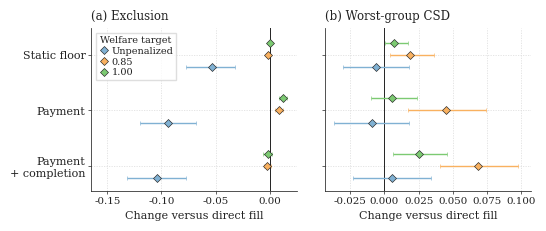

Source code (Python): (Note: this script raises an exception after producing the figure.)
"""FigMirror style transfer from TabM (ICLR 2025); original TempoPB data.
Self-contained: edit the DATA SECTOR, then run this file. No repository imports.
"""
from __future__ import annotations
import json
from pathlib import Path
import matplotlib
matplotlib.use("Agg")
import matplotlib.pyplot as plt
from matplotlib.colors import LinearSegmentedColormap, TwoSlopeNorm
from matplotlib.lines import Line2D
from matplotlib.patches import FancyBboxPatch, FancyArrowPatch, Rectangle
from matplotlib.text import Text
import numpy as np

# === DATA SECTOR (edit here) ===
FIGURE = "coverage"
DATA = json.loads("{\"rows\":[{\"floor\":\"0.0\",\"kernel\":\"direct\",\"worst_csd\":\"0.12284201495051265\",\"mean_csd\":\"0.0024390046663263563\",\"welfare\":\"586114.0\",\"exclusion\":\"0.1470062083207223\",\"spent\":\"182489181.0\",\"budget_utilization\":\"0.997099328924935\",\"welfare_ratio_vs_direct\":\"1.0\",\"diff_vs_direct\":\"0.0\",\"ci_lo\":\"0.0\",\"ci_hi\":\"0.0\",\"p_two_sided\":\"1.0\",\"wins_vs_direct\":\"0\",\"n\":\"18\",\"exclusion_diff_vs_direct\":\"0.0\",\"exclusion_ci_lo\":\"0.0\",\"exclusion_ci_hi\":\"0.0\",\"exclusion_p_two_sided\":\"1.0\",\"exclusion_wins_vs_direct\":\"0\"},{\"floor\":\"0.0\",\"kernel\":\"static-floor\",\"worst_csd\":\"0.11645627739212576\",\"mean_csd\":\"0.010666653570433223\",\"welfare\":\"719168.0\",\"exclusion\":\"0.093514885304777\",\"spent\":\"181880677.0\",\"budget_utilization\":\"0.9937745349468847\",\"welfare_ratio_vs_direct\":\"1.2270104450670005\",\"diff_vs_direct\":\"-0.006385737558386892\",\"ci_lo\":\"-0.03035136099009801\",\"ci_hi\":\"0.017787173995645524\",\"p_two_sided\":\"0.6122894287109375\",\"wins_vs_direct\":\"9\",\"n\":\"18\",\"exclusion_diff_vs_direct\":\"-0.05349132301594531\",\"exclusion_ci_lo\":\"-0.07732043316427882\",\"exclusion_ci_hi\":\"-0.03191044270200268\",\"exclusion_p_two_sided\":\"4.57763671875e-05\",\"exclusion_wins_vs_direct\":\"16\"},{\"floor\":\"0.0\",\"kernel\":\"payment+completion\",\"worst_csd\":\"0.1282197018070305\",\"mean_csd\":\"0.02128781074959427\",\"welfare\":\"1168671.0\",\"exclusion\":\"0.04271770601627977\",\"spent\":\"180650923.0\",\"budget_utilization\":\"0.987055304352372\",\"welfare_ratio_vs_direct\":\"1.9939312147466193\",\"diff_vs_direct\":\"0.00537768685651784\",\"ci_lo\":\"-0.02269681625606068\",\"ci_hi\":\"0.03409134091009465\",\"p_two_sided\":\"0.7207870483398438\",\"wins_vs_direct\":\"9\",\"n\":\"18\",\"exclusion_diff_vs_direct\":\"-0.10428850230444256\",\"exclusion_ci_lo\":\"-0.1313266259443973\",\"exclusion_ci_hi\":\"-0.07734990642939375\",\"exclusion_p_two_sided\":\"1.52587890625e-05\",\"exclusion_wins_vs_direct\":\"17\"},{\"floor\":\"0.0\",\"kernel\":\"payment-only\",\"worst_csd\":\"0.11402625759138887\",\"mean_csd\":\"0.014675463069687374\",\"welfare\":\"1021566.0\",\"exclusion\":\"0.05302672416921917\",\"spent\":\"152976410.0\",\"budget_utilization\":\"0.8358450343001195\",\"welfare_ratio_vs_direct\":\"1.742947617698946\",\"diff_vs_direct\":\"-0.008815757359123783\",\"ci_lo\":\"-0.03652738946347208\",\"ci_hi\":\"0.018219390500565723\",\"p_two_sided\":\"0.5453414916992188\",\"wins_vs_direct\":\"11\",\"n\":\"18\",\"exclusion_diff_vs_direct\":\"-0.09397948415150313\",\"exclusion_ci_lo\":\"-0.11934902912169573\",\"exclusion_ci_hi\":\"-0.06800426576810324\",\"exclusion_p_two_sided\":\"2.288818359375e-05\",\"exclusion_wins_vs_direct\":\"17\"},{\"floor\":\"0.85\",\"kernel\":\"direct\",\"worst_csd\":\"0.11525794725360286\",\"mean_csd\":\"0.010097473016641425\",\"welfare\":\"1198311.0\",\"exclusion\":\"0.044989635662301776\",\"spent\":\"179819440.0\",\"budget_utilization\":\"0.9825121794571351\",\"welfare_ratio_vs_direct\":\"1.0\",\"diff_vs_direct\":\"0.0\",\"ci_lo\":\"0.0\",\"ci_hi\":\"0.0\",\"p_two_sided\":\"1.0\",\"wins_vs_direct\":\"0\",\"n\":\"18\",\"exclusion_diff_vs_direct\":\"0.0\",\"exclusion_ci_lo\":\"0.0\",\"exclusion_ci_hi\":\"0.0\",\"exclusion_p_two_sided\":\"1.0\",\"exclusion_wins_vs_direct\":\"0\"},{\"floor\":\"0.85\",\"kernel\":\"static-floor\",\"worst_csd\":\"0.13395761107068216\",\"mean_csd\":\"0.01935479947232579\",\"welfare\":\"1218887.0\",\"exclusion\":\"0.04338334628658546\",\"spent\":\"179655832.0\",\"budget_utilization\":\"0.9816182446709039\",\"welfare_ratio_vs_direct\":\"1.0171708346163892\",\"diff_vs_direct\":\"0.018699663817079312\",\"ci_lo\":\"0.003929596499955022\",\"ci_hi\":\"0.036219191604341366\",\"p_two_sided\":\"0.02972412109375\",\"wins_vs_direct\":\"4\",\"n\":\"18\",\"exclusion_diff_vs_direct\":\"-0.001606289375716318\",\"exclusion_ci_lo\":\"-0.0032096076597615017\",\"exclusion_ci_hi\":\"-0.00014340586256445426\",\"exclusion_p_two_sided\":\"0.064697265625\",\"exclusion_wins_vs_direct\":\"9\"},{\"floor\":\"0.85\",\"kernel\":\"payment+completion\",\"worst_csd\":\"0.18355506239208846\",\"mean_csd\":\"0.03538932523785418\",\"welfare\":\"1273668.0\",\"exclusion\":\"0.04303838989463842\",\"spent\":\"180123237.0\",\"budget_utilization\":\"0.984172090379906\",\"welfare_ratio_vs_direct\":\"1.0628860120619772\",\"diff_vs_direct\":\"0.06829711513848563\",\"ci_lo\":\"0.04058192319392198\",\"ci_hi\":\"0.09712910309356602\",\"p_two_sided\":\"0.00020599365234375\",\"wins_vs_direct\":\"2\",\"n\":\"18\",\"exclusion_diff_vs_direct\":\"-0.0019512457676633546\",\"exclusion_ci_lo\":\"-0.005034808828854539\",\"exclusion_ci_hi\":\"0.0010681618013033442\",\"exclusion_p_two_sided\":\"0.240386962890625\",\"exclusion_wins_vs_direct\":\"12\"},{\"floor\":\"0.85\",\"kernel\":\"payment-only\",\"worst_csd\":\"0.16048544204708992\",\"mean_csd\":\"0.027550904849958948\",\"welfare\":\"1132666.0\",\"exclusion\":\"0.05342146627346392\",\"spent\":\"132234278.0\",\"budget_utilization\":\"0.7225124751624223\",\"welfare_ratio_vs_direct\":\"0.9452187286939701\",\"diff_vs_direct\":\"0.045227494793487054\",\"ci_lo\":\"0.017541110451134236\",\"ci_hi\":\"0.0743515005044121\",\"p_two_sided\":\"0.0068359375\",\"wins_vs_direct\":\"5\",\"n\":\"18\",\"exclusion_diff_vs_direct\":\"0.008431830611162145\",\"exclusion_ci_lo\":\"0.005008581763071386\",\"exclusion_ci_hi\":\"0.012012820633105669\",\"exclusion_p_two_sided\":\"0.00029754638671875\",\"exclusion_wins_vs_direct\":\"3\"},{\"floor\":\"1.0\",\"kernel\":\"direct\",\"worst_csd\":\"0.17280131051580602\",\"mean_csd\":\"0.031998238333563134\",\"welfare\":\"1303057.0\",\"exclusion\":\"0.04472175782546373\",\"spent\":\"178800252.0\",\"budget_utilization\":\"0.9769434566140623\",\"welfare_ratio_vs_direct\":\"1.0\",\"diff_vs_direct\":\"0.0\",\"ci_lo\":\"0.0\",\"ci_hi\":\"0.0\",\"p_two_sided\":\"1.0\",\"wins_vs_direct\":\"0\",\"n\":\"18\",\"exclusion_diff_vs_direct\":\"0.0\",\"exclusion_ci_lo\":\"0.0\",\"exclusion_ci_hi\":\"0.0\",\"exclusion_p_two_sided\":\"1.0\",\"exclusion_wins_vs_direct\":\"0\"},{\"floor\":\"1.0\",\"kernel\":\"static-floor\",\"worst_csd\":\"0.17987228004995118\",\"mean_csd\":\"0.0339500283462427\",\"welfare\":\"1302820.0\",\"exclusion\":\"0.04485632922360676\",\"spent\":\"178561602.0\",\"budget_utilization\":\"0.9756395012039718\",\"welfare_ratio_vs_direct\":\"0.9998181200054947\",\"diff_vs_direct\":\"0.007070969534145167\",\"ci_lo\":\"0.00013470514313479868\",\"ci_hi\":\"0.01742560118525445\",\"p_two_sided\":\"0.109375\",\"wins_vs_direct\":\"3\",\"n\":\"18\",\"exclusion_diff_vs_direct\":\"0.00013457139814302684\",\"exclusion_ci_lo\":\"-0.0002527879910575172\",\"exclusion_ci_hi\":\"0.0005689850358406147\",\"exclusion_p_two_sided\":\"0.578125\",\"exclusion_wins_vs_direct\":\"3\"},{\"floor\":\"1.0\",\"kernel\":\"payment+completion\",\"worst_csd\":\"0.19788295265808992\",\"mean_csd\":\"0.041227594458618004\",\"welfare\":\"1289024.0\",\"exclusion\":\"0.04305305070178723\",\"spent\":\"180111126.0\",\"budget_utilization\":\"0.9841059173064863\",\"welfare_ratio_vs_direct\":\"0.9892307090173339\",\"diff_vs_direct\":\"0.02508164214228389\",\"ci_lo\":\"0.006110634694265958\",\"ci_hi\":\"0.04565947661329655\",\"p_two_sided\":\"0.0218505859375\",\"wins_vs_direct\":\"4\",\"n\":\"18\",\"exclusion_diff_vs_direct\":\"-0.0016687071236765045\",\"exclusion_ci_lo\":\"-0.006362839452739079\",\"exclusion_ci_hi\":\"0.0026550204035142816\",\"exclusion_p_two_sided\":\"0.5133209228515625\",\"exclusion_wins_vs_direct\":\"10\"},{\"floor\":\"1.0\",\"kernel\":\"payment-only\",\"worst_csd\":\"0.17856230764452016\",\"mean_csd\":\"0.03558838433508174\",\"welfare\":\"1130853.0\",\"exclusion\":\"0.05698684268101634\",\"spent\":\"123689137.0\",\"budget_utilization\":\"0.6758228341109402\",\"welfare_ratio_vs_direct\":\"0.8678461494777281\",\"diff_vs_direct\":\"0.005760997128714162\",\"ci_lo\":\"-0.009964922472066042\",\"ci_hi\":\"0.02367879021839295\",\"p_two_sided\":\"0.5448074340820312\",\"wins_vs_direct\":\"7\",\"n\":\"18\",\"exclusion_diff_vs_direct\":\"0.01226508485555261\",\"exclusion_ci_lo\":\"0.008554367101605988\",\"exclusion_ci_hi\":\"0.0165218860162078\",\"exclusion_p_two_sided\":\"2.288818359375e-05\",\"exclusion_wins_vs_direct\":\"1\"}],\"sha256\":\"cb5b67916099f9747189c199cc2587b5d042192e4652a1bfe7e351d3d83b9ec1\"}")
# === END DATA SECTOR ===

# Palette inspired by TabM Figures 1, 3 and 4; restrained line weights.
BLUE, ORANGE, GREEN = "#80b1d3", "#f9b160", "#7cca72"
PALE_BLUE, PALE_GREEN = "#cfe4f7", "#c4ecc1"
INK, GRID = "#222222", "#d6d6d6"  # Near-black axes and light dashed guides.
TIE = "#f4f1de"  # Exact-zero effects retain a separate color.
NEG, POS = "#3b6fb6", "#c45a3d"  # Negative and positive effect colors.
plt.rcParams.update({
    "pdf.fonttype": 42, "ps.fonttype": 42,
    "font.family": "serif", "font.serif": ["Times New Roman", "DejaVu Serif"],
    "mathtext.fontset": "stix", "font.size": 8,
    "axes.labelsize": 8, "axes.titlesize": 8.5,
    "xtick.labelsize": 7.4, "ytick.labelsize": 8,
    "legend.fontsize": 7.3, "legend.frameon": False,
    "axes.edgecolor": INK, "axes.linewidth": 0.55,
    "text.color": INK, "axes.labelcolor": INK,
    "xtick.color": INK, "ytick.color": INK,
    "axes.unicode_minus": False, "figure.dpi": 180,
    "savefig.dpi": 400, "savefig.bbox": None,
})
TARGETS = ("0.0", "0.85", "1.0")
KERNELS = ("static-floor", "payment-only", "payment+completion")
CITIES = ("Poland/Katowice", "Poland/Krakow")
SEEDS = (1, 2, 42)

def style_axis(ax) -> None:
    ax.spines[["top", "right"]].set_visible(False)
    for s in ("left", "bottom"):
        ax.spines[s].set_linewidth(0.55)
        ax.spines[s].set_color(INK)
    ax.tick_params(length=2.0, width=0.5, direction="out", pad=2)
    ax.grid(True, axis="both", color=GRID, linestyle=(0, (2, 2)), linewidth=0.45)
    ax.set_axisbelow(True)

def text_floor(fig) -> dict:
    """Check actual rendered text bounds, including legends and figure-level labels."""
    fig.canvas.draw()
    renderer = fig.canvas.get_renderer()
    texts = list(fig.texts)
    for ax in fig.axes:
        if ax.axison:
            texts.extend(ax.get_xticklabels() + ax.get_yticklabels())
            texts.extend([ax.title, ax._left_title, ax._right_title,
                          ax.xaxis.label, ax.yaxis.label])
        texts.extend(ax.texts)
        if ax.get_legend():
            texts.extend(ax.get_legend().get_texts())
            texts.append(ax.get_legend().get_title())
    for leg in fig.legends:
        texts.extend(leg.get_texts()); texts.append(leg.get_title())
    seen = set(); boxes = []
    for t in texts:
        if id(t) in seen or not t.get_visible() or not t.get_text().strip():
            continue
        seen.add(id(t))
        b = Text.get_window_extent(t, renderer)
        boxes.append((t.get_text(), b))
    clipping = [s for s,b in boxes if b.x0 < 0 or b.y0 < 0 or
                b.x1 > fig.bbox.width or b.y1 > fig.bbox.height]
    overlap = []
    for i,(sa,a) in enumerate(boxes):
        for sb,b in boxes[i+1:]:
            if a.overlaps(b):
                overlap.append([sa,sb])
    result = {"scope":"rendered text bounds and pairwise text overlap only",
              "text_count":len(boxes), "clipped":clipping, "overlaps":overlap,
              "passed":not clipping and not overlap}
    if not result["passed"]:
        raise AssertionError(json.dumps(result, ensure_ascii=False))
    return result

def schematic():
    plt.rcParams.update({"font.family":"sans-serif",
                         "font.sans-serif":["Arial", "DejaVu Sans"]})
    fig = plt.figure(figsize=(5.5, 2.24))
    ax = fig.add_axes([0.012,0.025,0.976,0.955]); ax.set(xlim=(0,1),ylim=(0,1))
    ax.axis("off")
    centers = (0.217,0.58,0.862)
    for x,label in zip(centers, ("Learned object","Allocation rule","Observed changes")):
        ax.text(x,.962,label,ha="center",va="center",fontsize=8.1)
    rows = (.77,.57,.37)
    fills = (PALE_BLUE, PALE_GREEN, "#f5f5f5")  # Distinct mechanism lanes and a neutral baseline.
    blocks = ((.018,.398),(.47,.22),(.744,.238))
    for y,fill in zip(rows,fills):
        for col,(x,w) in enumerate(blocks):
            ax.add_patch(FancyBboxPatch((x,y-.082),w,.164,
                boxstyle="round,pad=0.004,rounding_size=0.018",
                fc=fill if col<2 else "white",ec=INK,lw=.55))
        for x0,x1 in ((.422,.463),(.696,.737)):
            ax.add_patch(FancyArrowPatch((x0,y),(x1,y),arrowstyle="-|>",
                         mutation_scale=6,lw=.55,color=INK))
    ax.text(centers[0],.827,"Endowment map",ha="center",va="center",fontsize=7.7)
    ax.text(centers[0],.742,DATA["endowment_equation"],ha="center",va="center",fontsize=8.6)
    ax.text(centers[0],.595,"Project priority",ha="center",va="center",fontsize=7.7)
    ax.text(centers[0],.54,"Learned purchase order",ha="center",va="center",fontsize=7.2)
    ax.text(centers[0],.416,"Direct score",ha="center",va="center",fontsize=7.7)
    ax.text(centers[0],.355,DATA["direct_equation"],ha="center",va="center",fontsize=8.6)
    for y,label in zip(rows,DATA["rules"]):
        ax.text(centers[1],y,label,ha="center",va="center",fontsize=7.4,linespacing=1.2)
    for y,count in zip(rows[:2], DATA["counts"]):
        ax.text(centers[2],y+.033,count+" series",ha="center",va="center",fontsize=8.8)
        ax.text(centers[2],y-.034,"Projected support",ha="center",va="center",fontsize=6.9)
    ax.text(centers[2],rows[2]+.053,"Not guaranteed",ha="center",va="center",fontsize=7.2)
    ax.text(centers[2],rows[2]-.031,"Not tested on\nprojected support",ha="center",
            va="center",fontsize=6.9,linespacing=1.05)
    ax.text(.018,.238,"Contains",ha="left",va="center",fontsize=7.1)
    ax.text(.165,.238,DATA["containment"][0],ha="left",va="center",fontsize=8.0)
    ax.text(.165,.175,DATA["containment"][1],ha="left",va="center",fontsize=8.0)
    ax.plot([.018,.982],[.126,.126],color="#777777",lw=.45)
    ax.text(.5,.087,"Replay: fixed weights and features; histories and later scores may differ.",
            ha="center",va="center",fontsize=7.0)
    ax.text(.5,.033,"Fitted-class differences do not identify the causal effect of payment.",
            ha="center",va="center",fontsize=7.0)
    return fig, {"lanes":DATA["counts"],"equations":[DATA["endowment_equation"],
                         DATA["direct_equation"]]+DATA["containment"]}

def coverage():
    table={(str(float(r["floor"])),r["kernel"]):r for r in DATA["rows"]}
    assert len(table)==12
    fig,axes=plt.subplots(1,2,figsize=(5.5,2.20),sharey=True)
    fig.subplots_adjust(left=.185,right=.985,bottom=.17,top=.91,wspace=.14)
    specs=(("exclusion_diff_vs_direct","exclusion_ci_lo","exclusion_ci_hi",
            "(a) Exclusion",[-.15,-.1,-.05,0],(-.165,.025)),
           ("diff_vs_direct","ci_lo","ci_hi",
            "(b) Worst-group CSD",[-.025,0,.025,.05,.075,.1],(-.043,.107)))
    plotted=[]
    for ax,(field,lo,hi,title,ticks,limits) in zip(axes,specs):
        style_axis(ax)
        for i,(target,color) in enumerate(zip(TARGETS,(BLUE,ORANGE,GREEN))):
            ys=np.arange(3)[::-1]+(-.22,0,.22)[i]
            vals=np.array([float(table[(target,k)][field]) for k in KERNELS])
            lows=np.array([float(table[(target,k)][lo]) for k in KERNELS])
            highs=np.array([float(table[(target,k)][hi]) for k in KERNELS])
            assert np.all(lows<=vals) and np.all(vals<=highs)
            ax.errorbar(vals,ys,xerr=[vals-lows,highs-vals],fmt="D",ms=3.6,
                        mfc=color,mec=INK,mew=.45,ecolor=color,elinewidth=1.0,
                        capsize=1.7,capthick=.6,zorder=4)
            plotted.extend([[field,target,k,float(v),float(l),float(h)]
                             for k,v,l,h in zip(KERNELS,vals,lows,highs)])
        ax.axvline(0,color=INK,lw=.7,zorder=2)
        ax.set(yticks=[2,1,0],yticklabels=["Static floor","Payment","Payment\n+ completion"],
               ylim=(-.45,2.48),xlim=limits,xticks=ticks,xlabel="Change versus direct fill")
        ax.set_title(title,loc="left",pad=6)
    handles=[Line2D([],[],marker="D",ls="",mfc=c,mec=INK,mew=.45,ms=3.8,label=l)
             for c,l in zip((BLUE,ORANGE,GREEN),("Unpenalized","0.85","1.00"))]
    axes[0].legend(handles=handles,ncol=1,loc="upper left",
                   title="Welfare target",title_fontsize=7.0,fontsize=7.0,
                   frameon=True,fancybox=False,edgecolor=GRID,facecolor="white",
                   handletextpad=.25,handlelength=1.1,borderpad=.25,labelspacing=.2)
    return fig, {"contrasts":plotted}

def external():
    effects=DATA["effects"]; intervals=DATA["intervals"]
    assert DATA["decision"]=="falsified" and len(effects)==96 and len(intervals)==6
    assert len({(int(r["seed"]),r["series"]) for r in effects})==96
    primary=[r for r in effects if int(r["seed"])==42]
    assert len(primary)==32
    ordered=sorted(primary,key=lambda r:(float(r["delta_csd"]),r["series"]))
    order=[r["series"] for r in ordered]
    lookup={(r["series"],int(r["seed"])):float(r["delta_csd"]) for r in effects}
    matrix=np.array([[lookup[(s,seed)] for seed in SEEDS] for s in order])
    limit=float(np.max(np.abs(matrix)))
    assert limit==0.19971371186431283
    fig=plt.figure(figsize=(5.5,2.95))
    ax=fig.add_axes([.128,.24,.235,.65])
    heat=fig.add_axes([.444,.24,.108,.65])
    cbax=fig.add_axes([.563,.24,.018,.65])
    trade=fig.add_axes([.716,.24,.267,.65])
    style_axis(ax); style_axis(trade)
    colors={CITIES[0]:BLUE,CITIES[1]:ORANGE}
    shapes={CITIES[0]:"o",CITIES[1]:"s"}
    intervals_plotted=[]
    for ci,city in enumerate(CITIES):
        for seed,offset in zip(SEEDS,(-.16,0,.16)):
            r=next(r for r in intervals if r["city"]==city and int(r["seed"])==seed)
            v,lo,hi=[float(r[k]) for k in ("difference","ci_low","ci_high")]
            face={1:"white",2:TIE,42:colors[city]}[seed]
            ax.errorbar(v,1-ci+offset,xerr=[[v-lo],[hi-v]],fmt=shapes[city],
                        ms=4,mfc=face,mec=INK,mew=.5,ecolor=colors[city],
                        elinewidth=1.05,capsize=1.7,capthick=.55,zorder=4)
            intervals_plotted.append([city,seed,v,lo,hi])
    ax.axvline(0,color=INK,lw=.7)
    ax.axvline(-.005,color="#777777",lw=.7,ls=(0,(3,2)))
    ax.set(xlim=(-.045,.021),ylim=(-.38,1.4),yticks=[1,0],
           yticklabels=["Katowice","Krakow"],xticks=[-.04,-.02,0,.02])
    ax.set_xlabel(r"$\Delta$ CSD",labelpad=3)
    ax.set_title("(a) City intervals",loc="left",pad=7,fontsize=8.2)
    cmap=LinearSegmentedColormap.from_list("csd",(NEG,"white",POS))
    cmap=cmap.with_extremes(bad=TIE)
    im=heat.imshow(np.ma.masked_where(matrix==0,matrix),aspect="auto",
                    interpolation="nearest",cmap=cmap,
                    norm=TwoSlopeNorm(vmin=-limit,vcenter=0,vmax=limit))
    heat.set(xticks=[0,1,2],xticklabels=["1","2","42"],yticks=[],xlabel="Seed")
    heat.set_title("(b) Series effects",loc="left",pad=7,fontsize=8.2)
    heat.tick_params(length=0,pad=3)
    for s in heat.spines.values(): s.set_visible(False)
    for j,r in enumerate(ordered):
        heat.add_patch(Rectangle((-.78,j-.5),.16,1,fc=colors[r["city"]],
                                 ec="none",clip_on=False))
        for k,value in enumerate(matrix[j]):
            if value:
                heat.text(k,j,"+" if value>0 else "-",
                          ha="center",va="center",fontsize=5.5,
                          color="white" if abs(value)>.13 else INK)
    cb=fig.colorbar(im,cax=cbax,ticks=[-.1,0,.1])
    cb.ax.tick_params(labelsize=6.6,length=1.5,width=.4,pad=2)
    cb.outline.set_linewidth(.4)
    # Place the colorbar label below the scale to avoid adjacent labels.
    cb.ax.set_xlabel(r"$\Delta$ CSD",fontsize=6.8,labelpad=5)
    for city in CITIES:
        rows=[r for r in primary if r["city"]==city]
        trade.scatter([float(r["delta_csd"]) for r in rows],
                      [float(r["delta_exclusion"]) for r in rows],
                      s=16,c=colors[city],marker=shapes[city],edgecolors=INK,
                      linewidths=.5,label=city.rsplit("/",1)[-1],zorder=4)
    trade.axvline(0,color=INK,lw=.7);trade.axhline(0,color=INK,lw=.7)
    trade.set(xlim=(-.183,.115),ylim=(-.02,.09),xticks=[-.1,0,.1],
              yticks=[-.02,0,.02,.04,.06,.08],
              xlabel=r"$\Delta$ CSD",ylabel=r"$\Delta$ exclusion")
    trade.set_title("(c) Seed-42 tradeoff",loc="left",pad=7,fontsize=8.2)
    trade.yaxis.labelpad=2
    for name,offset in {"Czyżyny":(3,-10),"Podlesie":(4,-10),"Bronowice":(-5,6)}.items():
        r=next(r for r in primary if r["series"].endswith("/"+name))
        trade.annotate(name,(float(r["delta_csd"]),float(r["delta_exclusion"])),
                       xytext=offset,textcoords="offset points",
                       ha="left" if offset[0]>0 else "right",
                       va="top" if offset[1]<0 else "bottom",fontsize=6.7,
                       arrowprops={"arrowstyle":"-","lw":.45,"color":INK})
    seed_handles=[Line2D([],[],marker="o",ls="",mfc=f,mec=INK,ms=3.5,label=str(s))
                  for s,f in [(1,"white"),(2,TIE),(42,INK)]]
    fig.legend(handles=seed_handles,title="Seed",title_fontsize=7.3,ncol=3,
               loc="lower left",bbox_to_anchor=(.07,.015),handletextpad=.2,
               columnspacing=.65,borderpad=.15,labelspacing=.2)
    city_handles=[Line2D([],[],marker=shapes[c],ls="",mfc=colors[c],mec=INK,
                        ms=3.6,label=c.rsplit("/",1)[-1]) for c in CITIES]
    fig.legend(handles=city_handles,ncol=2,loc="lower right",bbox_to_anchor=(.99,.048),
               handletextpad=.2,columnspacing=.7,borderpad=.1)
    fig.text(.43,.12,"Beige cells: exact ties",fontsize=6.7,ha="left")
    fig.text(.5,.003,"Differences: learned endowment minus MES",ha="center",fontsize=7)
    return fig, {"intervals":intervals_plotted,"order":order,"matrix":matrix.tolist(),
                 "points":[[r["series"],r["city"],float(r["delta_csd"]),
                             float(r["delta_exclusion"])] for r in primary],
                 "zero_primary":sum(float(r["delta_csd"])==0 for r in primary),
                 "heatmap_limit":limit,"threshold":-.005}

def main() -> None:
    fig,plotted={"schematic":schematic,"coverage":coverage,"external":external}[FIGURE]()
    report=text_floor(fig)
    folder=Path(__file__).resolve().parent
    suffix=Path(__file__).stem.removeprefix("figure_")
    stem="figure" if suffix=="figure" else "img_"+suffix
    fig.savefig(folder/(stem+".png"),dpi=400)
    fig.savefig(folder/(stem+".pdf"),metadata={"CreationDate":None,"ModDate":None})
    report_path=folder/("floor_selfcheck_final.txt" if stem=="figure" else
                        "floor_selfcheck_"+suffix+".txt")
    report_path.write_text(json.dumps(report,indent=2)+"\n")
    (folder/"plotted_data.json").write_text(json.dumps(plotted,ensure_ascii=False,indent=2)+"\n")
    plt.close(fig)
    print(FIGURE+": floor passed; "+stem+".png/.pdf")
if __name__=="__main__":
    main()
